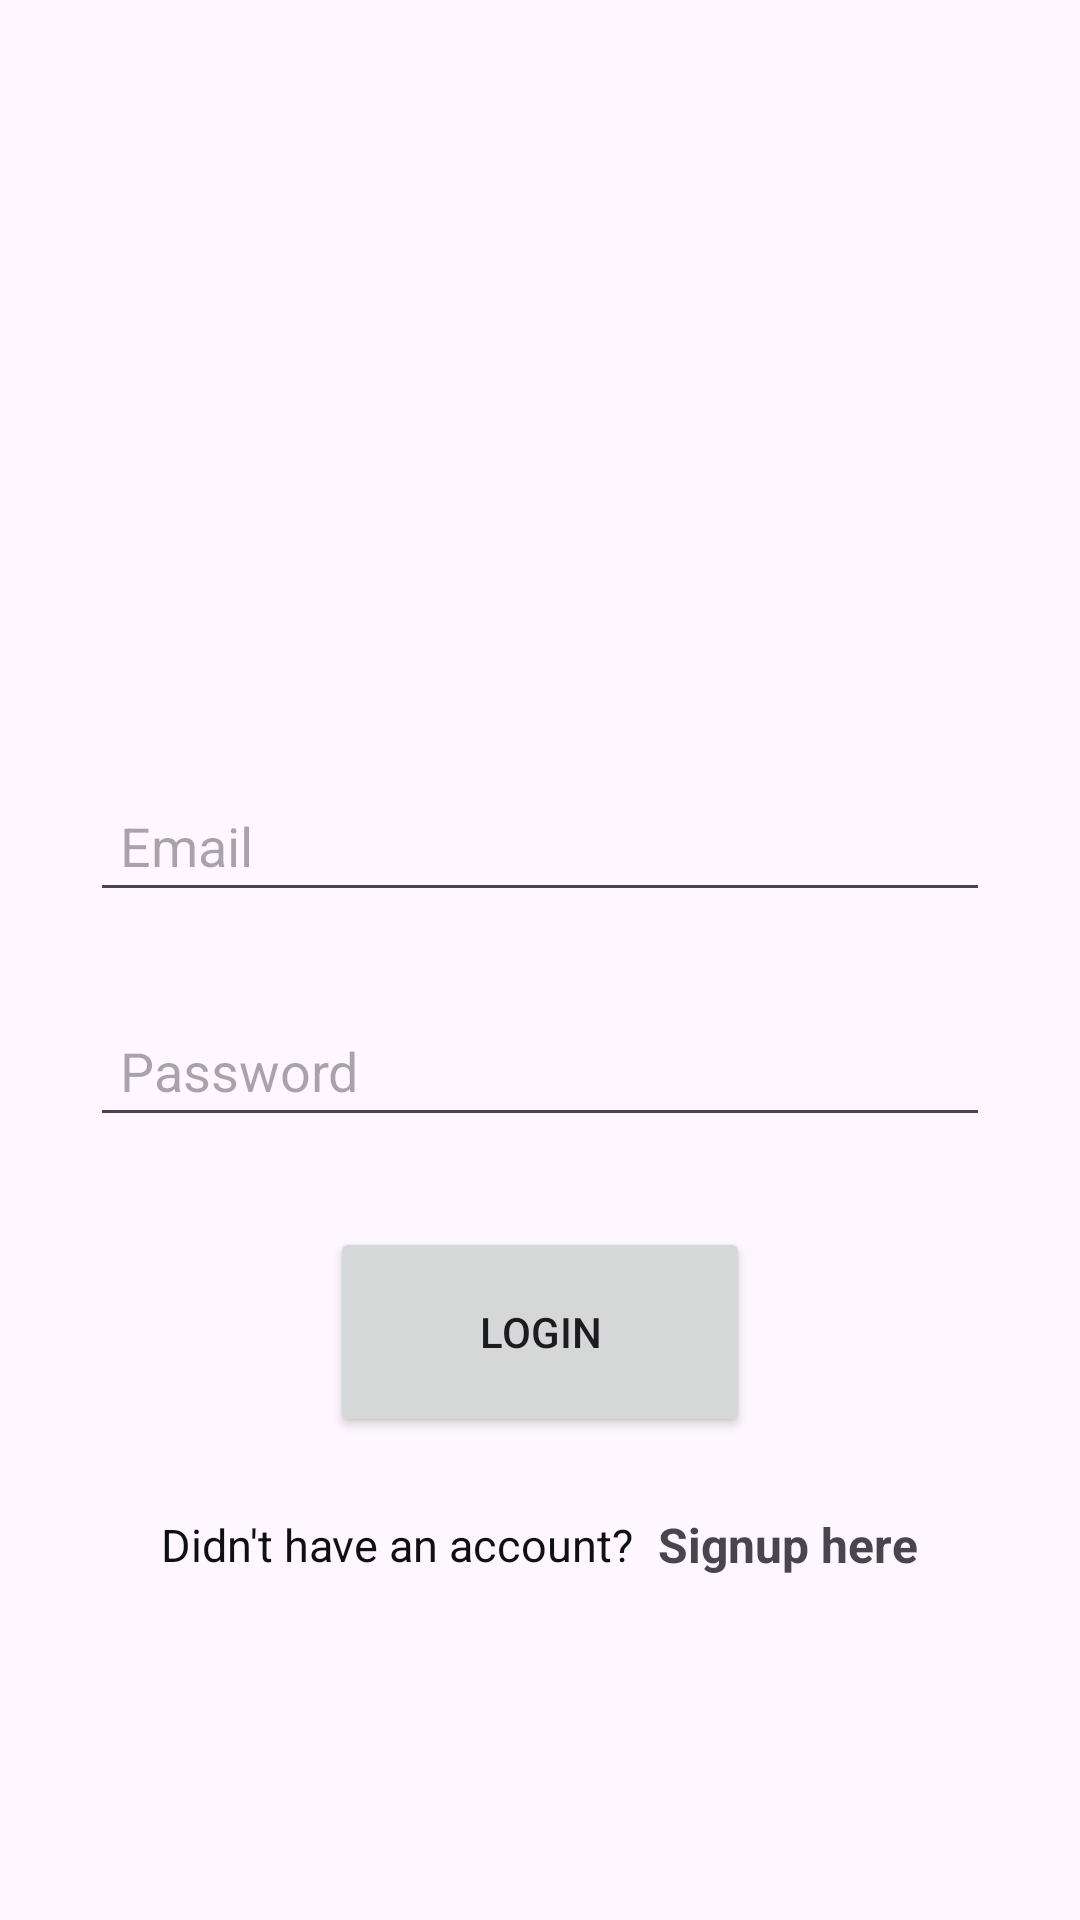

The Android layout XML behind this screen, and the referenced resources:
<!-- AndroidManifest.xml: application theme Theme.CoolHouse -->
<!-- res/layout/activity_main.xml -->
<?xml version="1.0" encoding="utf-8"?>
<androidx.constraintlayout.widget.ConstraintLayout xmlns:app="http://schemas.android.com/apk/res-auto"
    xmlns:tools="http://schemas.android.com/tools"
    android:layout_width="match_parent"
    android:layout_height="match_parent"
    xmlns:android="http://schemas.android.com/apk/res/android">


    <LinearLayout
        android:layout_width="wrap_content"
        android:layout_height="wrap_content"
        android:background="@drawable/search_bg"
        android:elevation="20dp"
        android:gravity="center"
        android:orientation="vertical"
        android:padding="20dp"
        app:layout_constraintBottom_toBottomOf="parent"
        app:layout_constraintEnd_toEndOf="parent"
        app:layout_constraintStart_toStartOf="parent"
        app:layout_constraintTop_toTopOf="parent"
        app:layout_constraintVertical_bias="0.695"
        tools:context=".MainActivity"
        tools:ignore="MissingConstraints">


        <EditText
            android:id="@+id/Email"
            android:layout_width="300dp"
            android:layout_height="40dp"
            android:layout_marginTop="40dp"
            android:layout_marginBottom="15dp"

            android:hint="Email"
            android:padding="10dp"
            app:layout_constraintBottom_toBottomOf="parent"
            app:layout_constraintEnd_toEndOf="parent"
            app:layout_constraintHorizontal_bias="0.494"
            app:layout_constraintStart_toStartOf="parent"
            app:layout_constraintTop_toTopOf="parent"
            app:layout_constraintVertical_bias="0.387" />

        <EditText
            android:id="@+id/Password"
            android:layout_width="300dp"
            android:layout_height="40dp"
            android:layout_marginTop="20dp"
            android:hint="Password"
            android:inputType="textPassword"
            android:padding="10dp"
            app:layout_constraintBottom_toBottomOf="parent"
            app:layout_constraintEnd_toEndOf="parent"
            app:layout_constraintHorizontal_bias="0.505"
            app:layout_constraintStart_toStartOf="parent"
            app:layout_constraintTop_toTopOf="parent"
            app:layout_constraintVertical_bias="0.461"
            tools:ignore="InvalidId" />

        <Button
            android:id="@+id/Login"
            android:layout_width="140dp"
            android:layout_height="70dp"
            android:layout_marginTop="30dp"
            android:layout_marginBottom="20dp"
            android:gravity="center"
            android:padding="10dp"
            android:text="Login"
            app:layout_constraintBottom_toBottomOf="parent"
            app:layout_constraintEnd_toEndOf="parent"
            app:layout_constraintHorizontal_bias="0.54"
            app:layout_constraintStart_toStartOf="parent"
            app:layout_constraintTop_toTopOf="parent"
            app:layout_constraintVertical_bias="0.587" />

        <LinearLayout
            android:layout_width="match_parent"
            android:layout_height="wrap_content"
            android:layout_marginVertical="5dp"
            android:gravity="center"
            android:orientation="horizontal">

            <TextView
                android:layout_width="wrap_content"
                android:layout_height="wrap_content"
                android:text="Didn't have an account?"
                android:textColor="#101010"
                android:textSize="15dp" />

            <TextView
                android:id="@+id/registerbtnlogin"
                android:layout_width="wrap_content"
                android:layout_height="wrap_content"
                android:text="  Signup here"
                android:textColor="@color/calbtn"
                android:textSize="16dp"
                android:textStyle="bold" />
        </LinearLayout>

    </LinearLayout>

</androidx.constraintlayout.widget.ConstraintLayout>
<!-- resources referenced by this layout -->
<resources>
  <style name="Theme.CoolHouse" parent="Base.Theme.CoolHouse" />
  <style name="Base.Theme.CoolHouse" parent="Theme.Material3.DayNight.NoActionBar">
          
          
      </style>
</resources>
